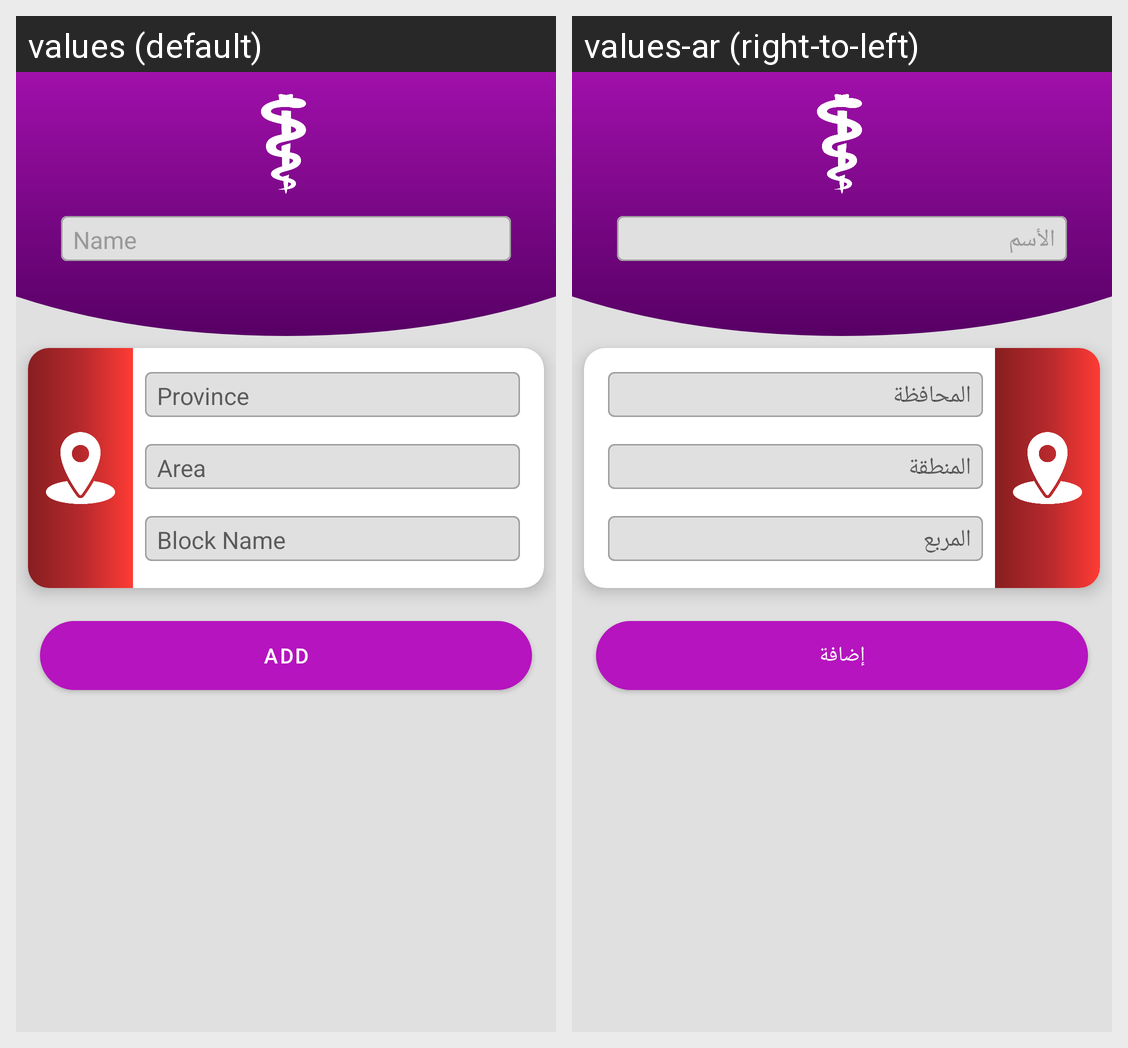

For this localized Android screen grid, give each drawn string resource with its value in every locale shown.
Android screen res/layout/activity_add_pharmacy.xml rendered under 2 locales, left to right: values (default), values-ar (right-to-left). Device: Nexus 5 (rendered at 1080×1920; each locale shown at half size, 540×960, under a caption strip naming it); theme AppTheme.
Strings drawn on this screen, with the default value and each locale's value (text and hints the layout hard-codes, and strings that could not be matched under every locale, appear in the picture but are not listed):

name
  values: Name
  values-ar: الأسم

province
  values: Province
  values-ar: المحافظة

area
  values: Area
  values-ar: المنطقة

block_name
  values: Block Name
  values-ar: المربع

add
  values: ADD
  values-ar: إضافة
